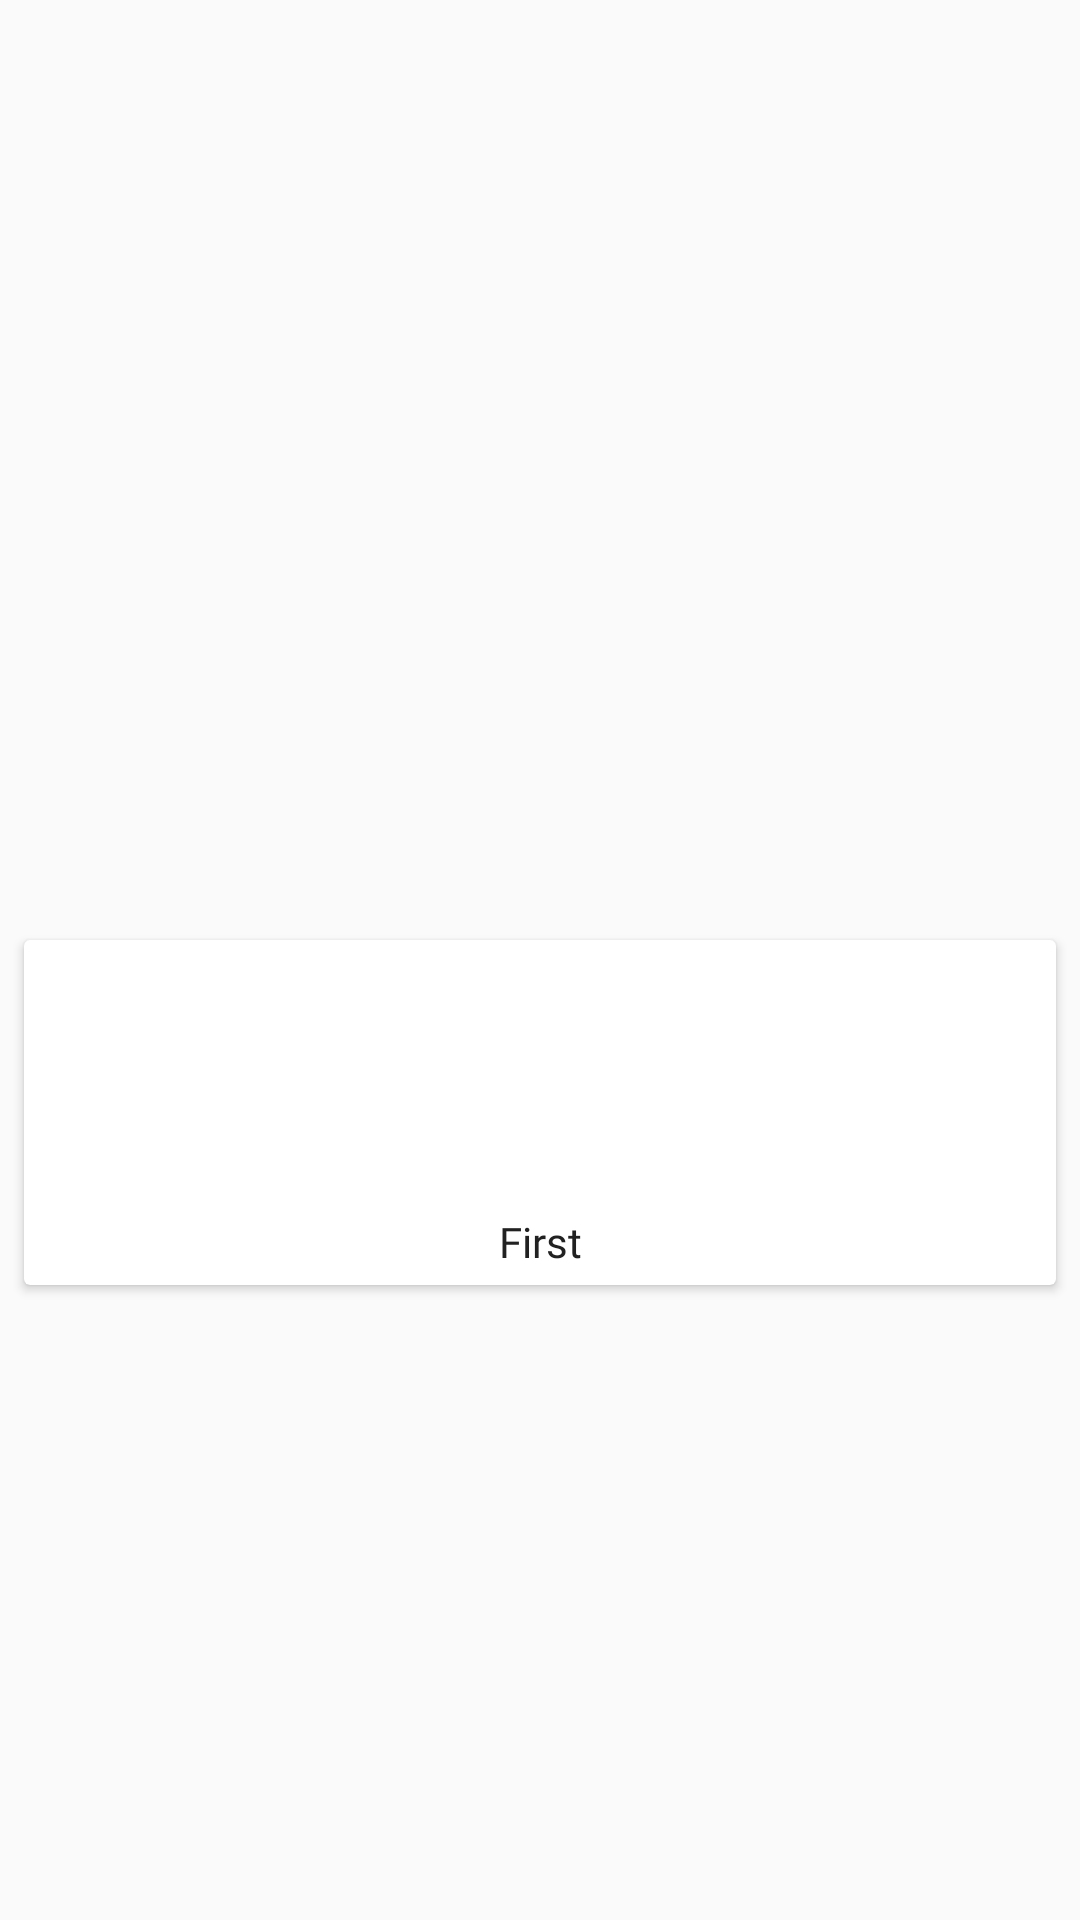

This screen was rendered from an Android layout file. Write that file and the resources it references.
<!-- AndroidManifest.xml: application theme Theme.AppCompat.Light.NoActionBar -->
<!-- res/layout/catalog_grid_layout.xml -->
<?xml version="1.0" encoding="utf-8"?>
<androidx.constraintlayout.widget.ConstraintLayout xmlns:android="http://schemas.android.com/apk/res/android"
    xmlns:app="http://schemas.android.com/apk/res-auto"
    xmlns:tools="http://schemas.android.com/tools"
    android:layout_width="match_parent"
    android:layout_height="wrap_content"
    android:orientation="vertical">

    <androidx.cardview.widget.CardView
        android:id="@+id/catalogGridview"
        android:layout_width="0dp"
        android:layout_height="wrap_content"
        android:layout_marginStart="8dp"
        android:layout_marginTop="8dp"
        android:layout_marginEnd="8dp"
        android:layout_marginBottom="8dp"
        app:contentPadding="5dp"
        app:layout_constraintBottom_toBottomOf="parent"
        app:layout_constraintEnd_toEndOf="parent"
        app:layout_constraintStart_toStartOf="parent"
        app:layout_constraintTop_toTopOf="parent"
        app:layout_constraintVertical_bias="0.6">

        <androidx.constraintlayout.widget.ConstraintLayout
            android:layout_width="match_parent"
            android:layout_height="match_parent">

            <ImageView
                android:id="@+id/catalogImage"
                android:layout_width="wrap_content"
                android:layout_height="70dp"
                android:layout_marginStart="8dp"
                android:layout_marginTop="8dp"
                android:layout_marginEnd="8dp"
                app:layout_constraintEnd_toEndOf="parent"
                app:layout_constraintStart_toStartOf="parent"
                app:layout_constraintTop_toTopOf="parent"
                app:srcCompat="@drawable/catalog" />

            <TextView
                android:id="@+id/catalogText"
                android:layout_width="wrap_content"
                android:layout_height="wrap_content"
                android:layout_marginTop="8dp"
                android:fontFamily="@font/lato_regular"
                android:text="First"
                android:textColor="@color/black"
                android:textSize="14sp"
                app:layout_constraintEnd_toEndOf="parent"
                app:layout_constraintStart_toStartOf="parent"
                app:layout_constraintTop_toBottomOf="@+id/catalogImage" />
        </androidx.constraintlayout.widget.ConstraintLayout>


    </androidx.cardview.widget.CardView>

</androidx.constraintlayout.widget.ConstraintLayout>
<!-- resources referenced by this layout -->
<resources>
  <color name="black">#212121</color>
</resources>
